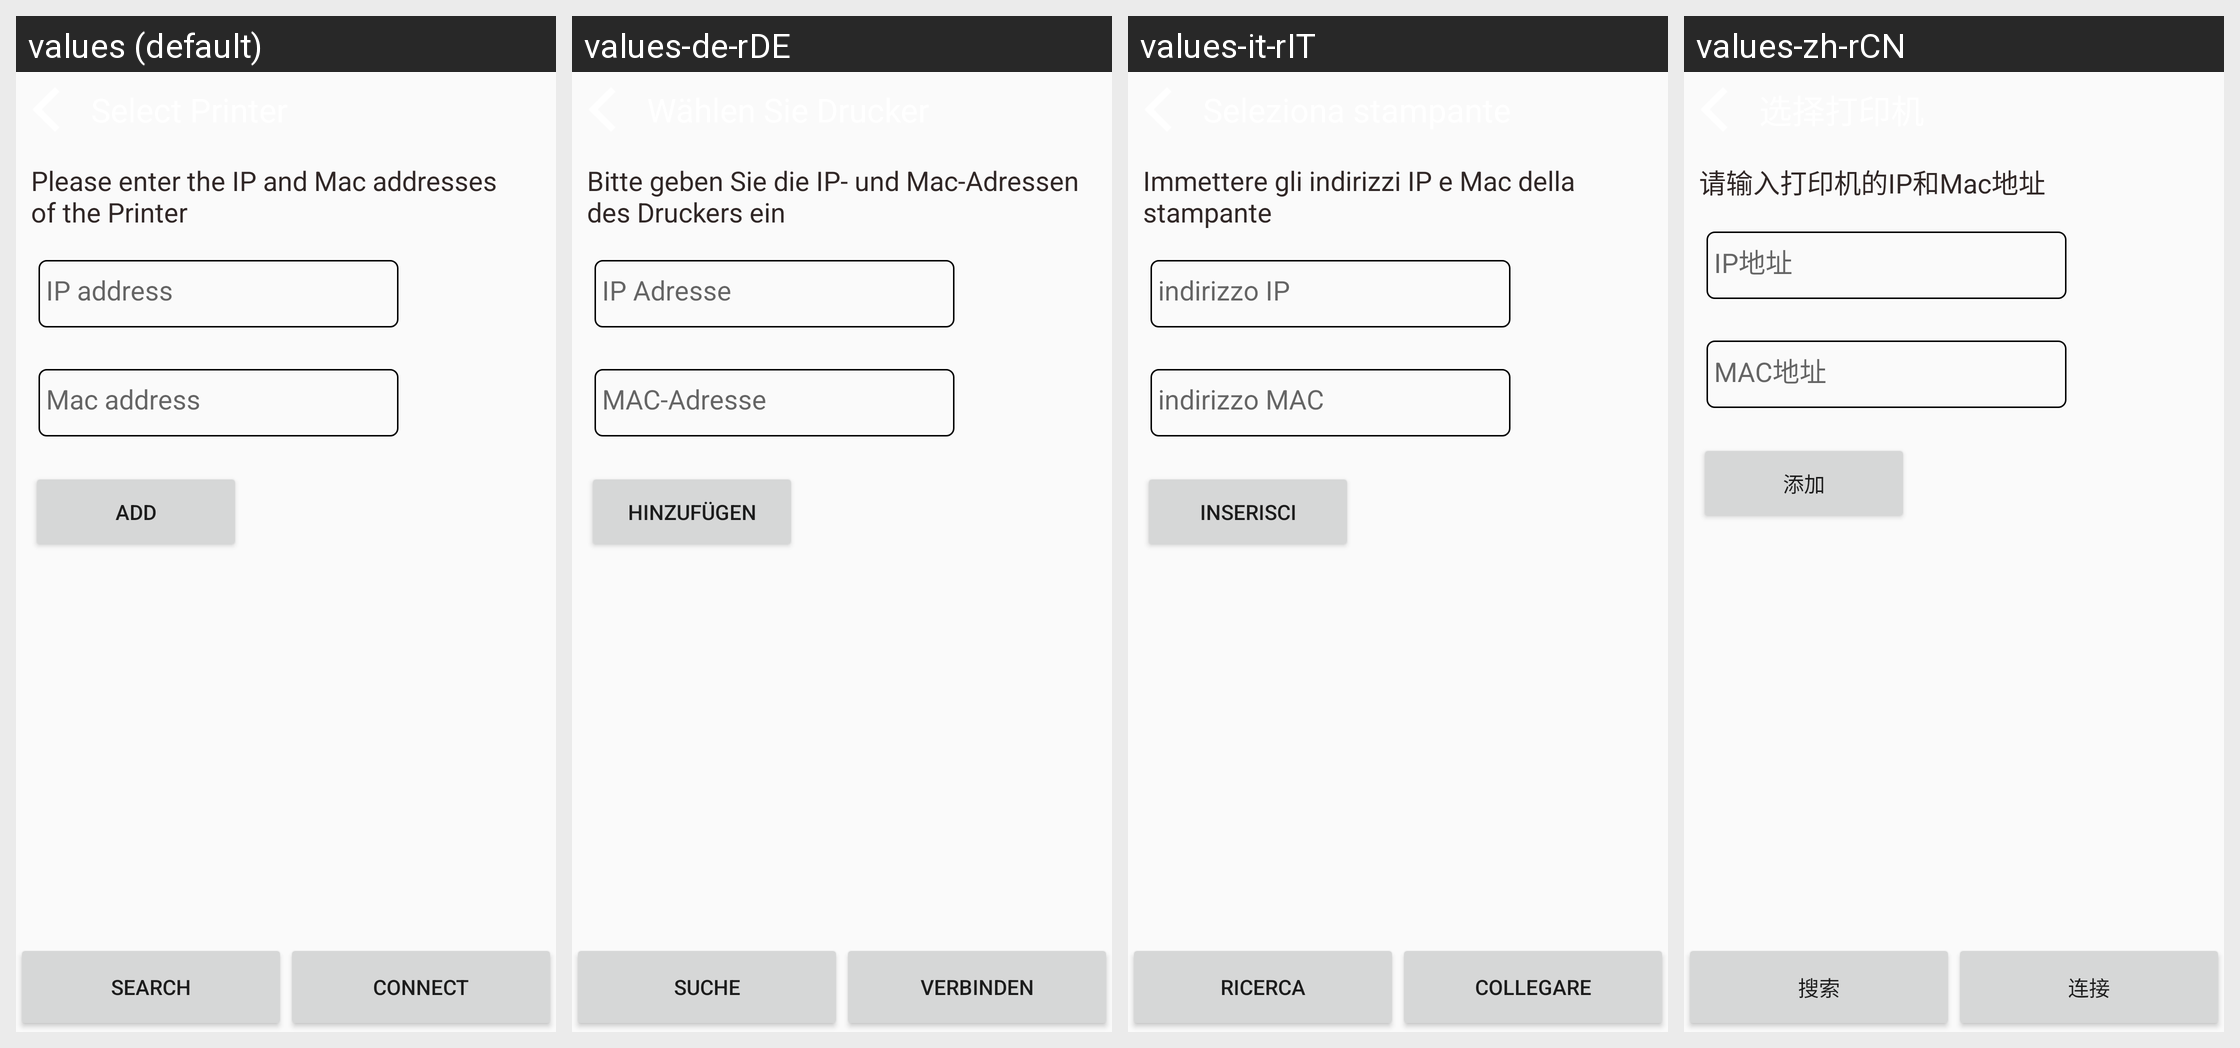

Translations of the strings shown on this Android screen, per locale in the grid:
Android screen res/layout/activity_printer_wifi_settings.xml rendered under 4 locales, left to right: values (default), values-de-rDE, values-it-rIT, values-zh-rCN. Device: Nexus 5 (rendered at 1080×1920; each locale shown at half size, 540×960, under a caption strip naming it); theme AppTheme.
Other locales in the repository, not shown: values-es-rES, values-fr-rFR, values-hi-rIN, values-ja-rJP, values-kn-rIN, values-ta-rIN, values-te-rIN.
Strings drawn on this screen, with the default value and each locale's value (text and hints the layout hard-codes, and strings that could not be matched under every locale, appear in the picture but are not listed):

title_printer
  values: Please enter the IP and Mac addresses of the Printer
  values-de-rDE: Bitte geben Sie die IP- und Mac-Adressen des Druckers ein
  values-it-rIT: Immettere gli indirizzi IP e Mac della stampante
  values-zh-rCN: 请输入打印机的IP和Mac地址

ip_address
  values: IP address
  values-de-rDE: IP Adresse
  values-it-rIT: indirizzo IP
  values-zh-rCN: IP地址

mac_address_hint
  values: Mac address
  values-de-rDE: MAC-Adresse
  values-it-rIT: indirizzo MAC
  values-zh-rCN: MAC地址

add_button
  values: Add
  values-de-rDE: Hinzufügen
  values-it-rIT: Inserisci
  values-zh-rCN: 添加

search_button
  values: Search
  values-de-rDE: Suche
  values-it-rIT: Ricerca
  values-zh-rCN: 搜索

button_settings
  values: Connect
  values-de-rDE: Verbinden
  values-it-rIT: Collegare
  values-zh-rCN: 连接
